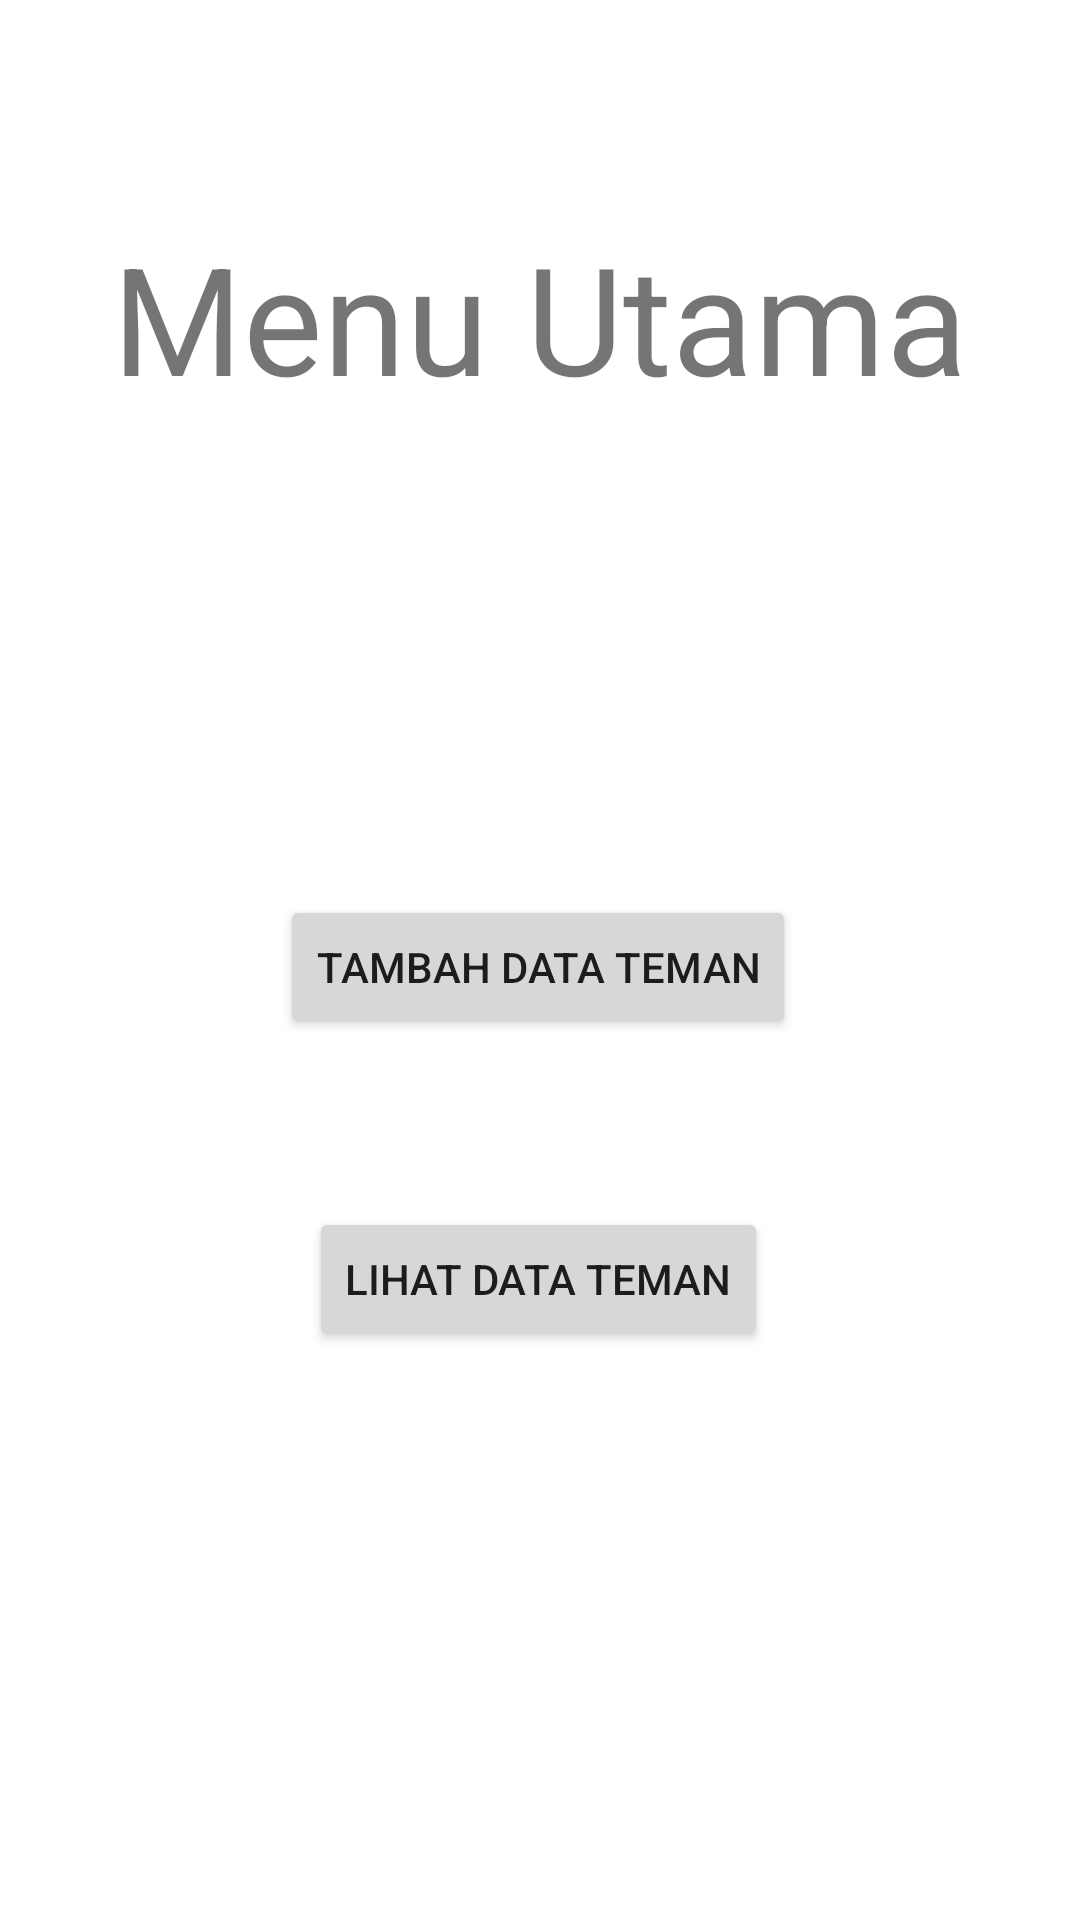

Reconstruct the res/layout file that produces this screen, plus the resources it refers to.
<!-- AndroidManifest.xml: application theme Theme.Teman_Firebase -->
<!-- res/layout/activity_main.xml -->
<?xml version="1.0" encoding="utf-8"?>
<androidx.constraintlayout.widget.ConstraintLayout xmlns:android="http://schemas.android.com/apk/res/android"
    xmlns:app="http://schemas.android.com/apk/res-auto"
    xmlns:tools="http://schemas.android.com/tools"
    android:layout_width="match_parent"
    android:layout_height="match_parent"
    tools:context=".MainActivity">

    <TextView
        android:id="@+id/textView"
        android:layout_width="wrap_content"
        android:layout_height="wrap_content"
        android:text="Menu Utama"
        android:textSize="50dp"
        app:layout_constraintBottom_toBottomOf="parent"
        app:layout_constraintHorizontal_bias="0.498"
        app:layout_constraintLeft_toLeftOf="parent"
        app:layout_constraintRight_toRightOf="parent"
        app:layout_constraintTop_toTopOf="parent"
        app:layout_constraintVertical_bias="0.126" />

    <Button
        android:id="@+id/btninsert"
        android:layout_width="wrap_content"
        android:layout_height="wrap_content"
        android:layout_marginTop="132dp"
        android:text="Tambah Data Teman"
        app:layout_constraintBottom_toBottomOf="parent"
        app:layout_constraintEnd_toEndOf="@+id/textView"
        app:layout_constraintHorizontal_bias="0.494"
        app:layout_constraintStart_toStartOf="@+id/textView"
        app:layout_constraintTop_toBottomOf="@+id/textView"
        app:layout_constraintVertical_bias="0.085" />

    <Button
        android:id="@+id/btnshow"
        android:layout_width="wrap_content"
        android:layout_height="wrap_content"
        android:layout_marginTop="56dp"
        android:text="Lihat Data teman"
        app:layout_constraintBottom_toBottomOf="parent"
        app:layout_constraintEnd_toEndOf="@+id/btninsert"
        app:layout_constraintStart_toStartOf="@+id/btninsert"
        app:layout_constraintTop_toBottomOf="@+id/btninsert"
        app:layout_constraintVertical_bias="0.0" />

</androidx.constraintlayout.widget.ConstraintLayout>
<!-- resources referenced by this layout -->
<resources>
  <style name="Theme.Teman_Firebase" parent="Theme.MaterialComponents.DayNight.DarkActionBar">
          
          <item name="colorPrimary">@color/purple_500</item>
          <item name="colorPrimaryVariant">@color/purple_700</item>
          <item name="colorOnPrimary">@color/white</item>
          
          <item name="colorSecondary">@color/teal_200</item>
          <item name="colorSecondaryVariant">@color/teal_700</item>
          <item name="colorOnSecondary">@color/black</item>
          
          <item name="android:statusBarColor" tools:targetApi="l">?attr/colorPrimaryVariant</item>
          
      </style>
  <!-- not gathered from this repository: default colours our renderer supplied (Android Studio template values) -->
  <color name="purple_500">#FF6200EE</color>
  <color name="purple_700">#FF3700B3</color>
  <color name="teal_200">#FF03DAC5</color>
  <color name="teal_700">#FF018786</color>
  <color name="black">#FF000000</color>
  <color name="white">#FFFFFFFF</color>
</resources>
